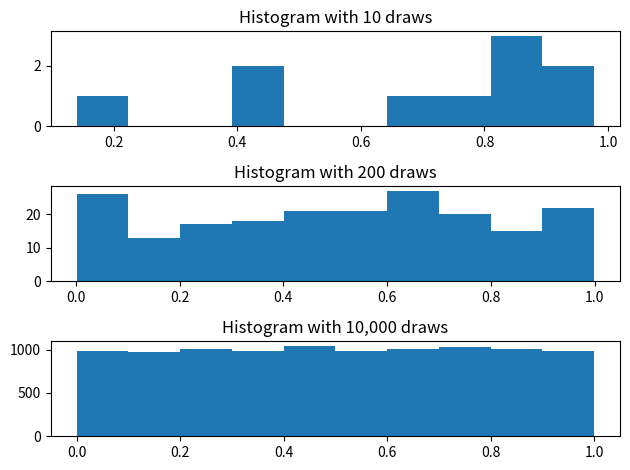

Write the Python code that produced this figure. (Note: this script raises an exception after producing the figure.)
import numpy as np
import matplotlib.pyplot as plt
%matplotlib inline

np.random.rand()

np.random.rand(25)

np.random.rand(5, 5)

np.random.rand(2, 3, 4)

# Draw various numbers of uniform[0, 1] random variables
draws_10 = np.random.rand(10)
draws_200 = np.random.rand(200)
draws_10000 = np.random.rand(10_000)

# Plot their histograms
fig, ax = plt.subplots(3)

ax[0].set_title("Histogram with 10 draws")
ax[0].hist(draws_10)

ax[1].set_title("Histogram with 200 draws")
ax[1].hist(draws_200)

ax[2].set_title("Histogram with 10,000 draws")
ax[2].hist(draws_10000)

fig.tight_layout()

# You'll see why we call it `_slow` soon :)
def simulate_loan_repayments_slow(N, r=0.05, repayment_full=25_000.0,
                                  repayment_part=12_500.0):
    repayment_sims = np.zeros(N)
    for i in range(N):
        x = np.random.rand()  # Draw a random number

        # Full repayment 75% of time
        if x < 0.75:
            repaid = repayment_full
        elif x < 0.95:
            repaid = repayment_part
        else:
            repaid = 0.0

        repayment_sims[i] = (1 / (1 + r)) * repaid

    return repayment_sims

print(np.mean(simulate_loan_repayments_slow(25_000)))

def simulate_loan_repayments(N, r=0.05, repayment_full=25_000.0,
                             repayment_part=12_500.0):
    """
    Simulate present value of N loans given values for discount rate and
    repayment values
    """
    random_numbers = np.random.rand(N)

    # start as 0 -- no repayment
    repayment_sims = np.zeros(N)

    # adjust for full and partial repayment
    partial = random_numbers <= 0.20
    repayment_sims[partial] = repayment_part

    full = ~partial & (random_numbers <= 0.95)
    repayment_sims[full] = repayment_full

    repayment_sims = (1 / (1 + r)) * repayment_sims

    return repayment_sims

np.mean(simulate_loan_repayments(25_000))

%timeit simulate_loan_repayments_slow(250_000)

%timeit simulate_loan_repayments(250_000)

def simulate_year_of_loans(N=250, K=1000):

    # Create array where we store the values
    avg_repayments = np.zeros(K)
    for year in range(K):

        repaid_year = 0.0
        n_loans = simulate_loan_repayments(N)
        avg_repayments[year] = n_loans.mean()

    return avg_repayments

loan_repayment_outcomes = simulate_year_of_loans(N=250)

# Think about why we use the 5th percentile of outcomes to
# compute when we are profitable 95% of time
lro_5 = np.percentile(loan_repayment_outcomes, 0.05)

print("The largest loan size such that we were profitable 95% of time is")
print(lro_5)

def simulate_loan_lifetime(monthly_payment):

    # Create arrays to store outputs
    payments = np.zeros(12)
    # Note: dtype 'U12' means a string with no more than 12 characters
    statuses = np.array(4*["repaying", "delinquency", "default"], dtype="U12")

    # Everyone is repaying during their first month
    payments[0] = monthly_payment
    statuses[0] = "repaying"

    for month in range(1, 12):
        rn = np.random.rand()

        if (statuses[month-1] == "repaying"):
            if rn < 0.85:
                payments[month] = monthly_payment
                statuses[month] = "repaying"
            elif rn < 0.95:
                payments[month] = 0.0
                statuses[month] = "delinquency"
            else:
                payments[month] = 0.0
                statuses[month] = "default"
        elif (statuses[month-1] == "delinquency"):
            if rn < 0.25:
                payments[month] = monthly_payment
                statuses[month] = "repaying"
            elif rn < 0.85:
                payments[month] = 0.0
                statuses[month] = "delinquency"
            else:
                payments[month] = 0.0
                statuses[month] = "default"
        else:  # Default -- Stays in default after it gets there
            payments[month] = 0.0
            statuses[month] = "default"

    return payments, statuses

# 1. State description
state_values = ["repaying", "delinquency", "default"]

# 2. Transition probabilities: encoded in a matrix (2d-array) where element [i, j]
# is the probability of moving from state i to state j
P = np.array([[0.85, 0.1, 0.05], [0.25, 0.6, 0.15], [0, 0, 1]])

# 3. Initial distribution: assume loans start in repayment
x0 = np.array([1, 0, 0])

import quantecon as qe

mc = qe.markov.MarkovChain(P, state_values)

mc.simulate(12, init="repaying")

x = x0
for t in range(10):
    print(f"At time {t} the distribution is {x}")
    x = mc.P.T @ x

# scipy is an extension of numpy, and the stats
# subpackage has tools for working with various probability distributions
import scipy.stats as st

x = np.linspace(-5, 5, 100)

# NOTE: first argument to st.norm is mean, second is standard deviation sigma (not sigma^2)
pdf_x = st.norm(0.0, 1.0).pdf(x)

fig, ax = plt.subplots()

ax.set_title(r"Normal Distribution ($\mu = 0, \sigma = 1$)")
ax.plot(x, pdf_x);

def plot_gamma(k, theta, x, ax=None):
    if ax is None:
        _, ax = plt.subplots()

    # scipy refers to the rate parameter beta as a scale parameter
    pdf_x = st.gamma(k, scale=theta).pdf(x)
    ax.plot(x, pdf_x, label=f"k = {k}  theta = {theta}")

    return ax

fig, ax = plt.subplots(figsize=(10, 6))
x = np.linspace(0.1, 20, 130)
plot_gamma(2.0, 1.0, x, ax)
plot_gamma(3.0, 1.0, x, ax)
plot_gamma(3.0, 2.0, x, ax)
plot_gamma(3.0, 0.5, x, ax)
ax.set_ylim((0, 0.6))
ax.set_xlim((0, 20))
ax.legend();

# your code here

# define components here

# construct Markov chain

# simulate (see docstring for how to do many repetitions of
# the simulation in one function call)
# uncomment the lines below and fill in the blanks
# sim = XXXXX.simulate(XXXX)
# fig, ax = plt.subplots(figsize=(10, 8))
# ax.plot(range(50), sim.T, alpha=0.4)

# Long-run average payment

# your code here